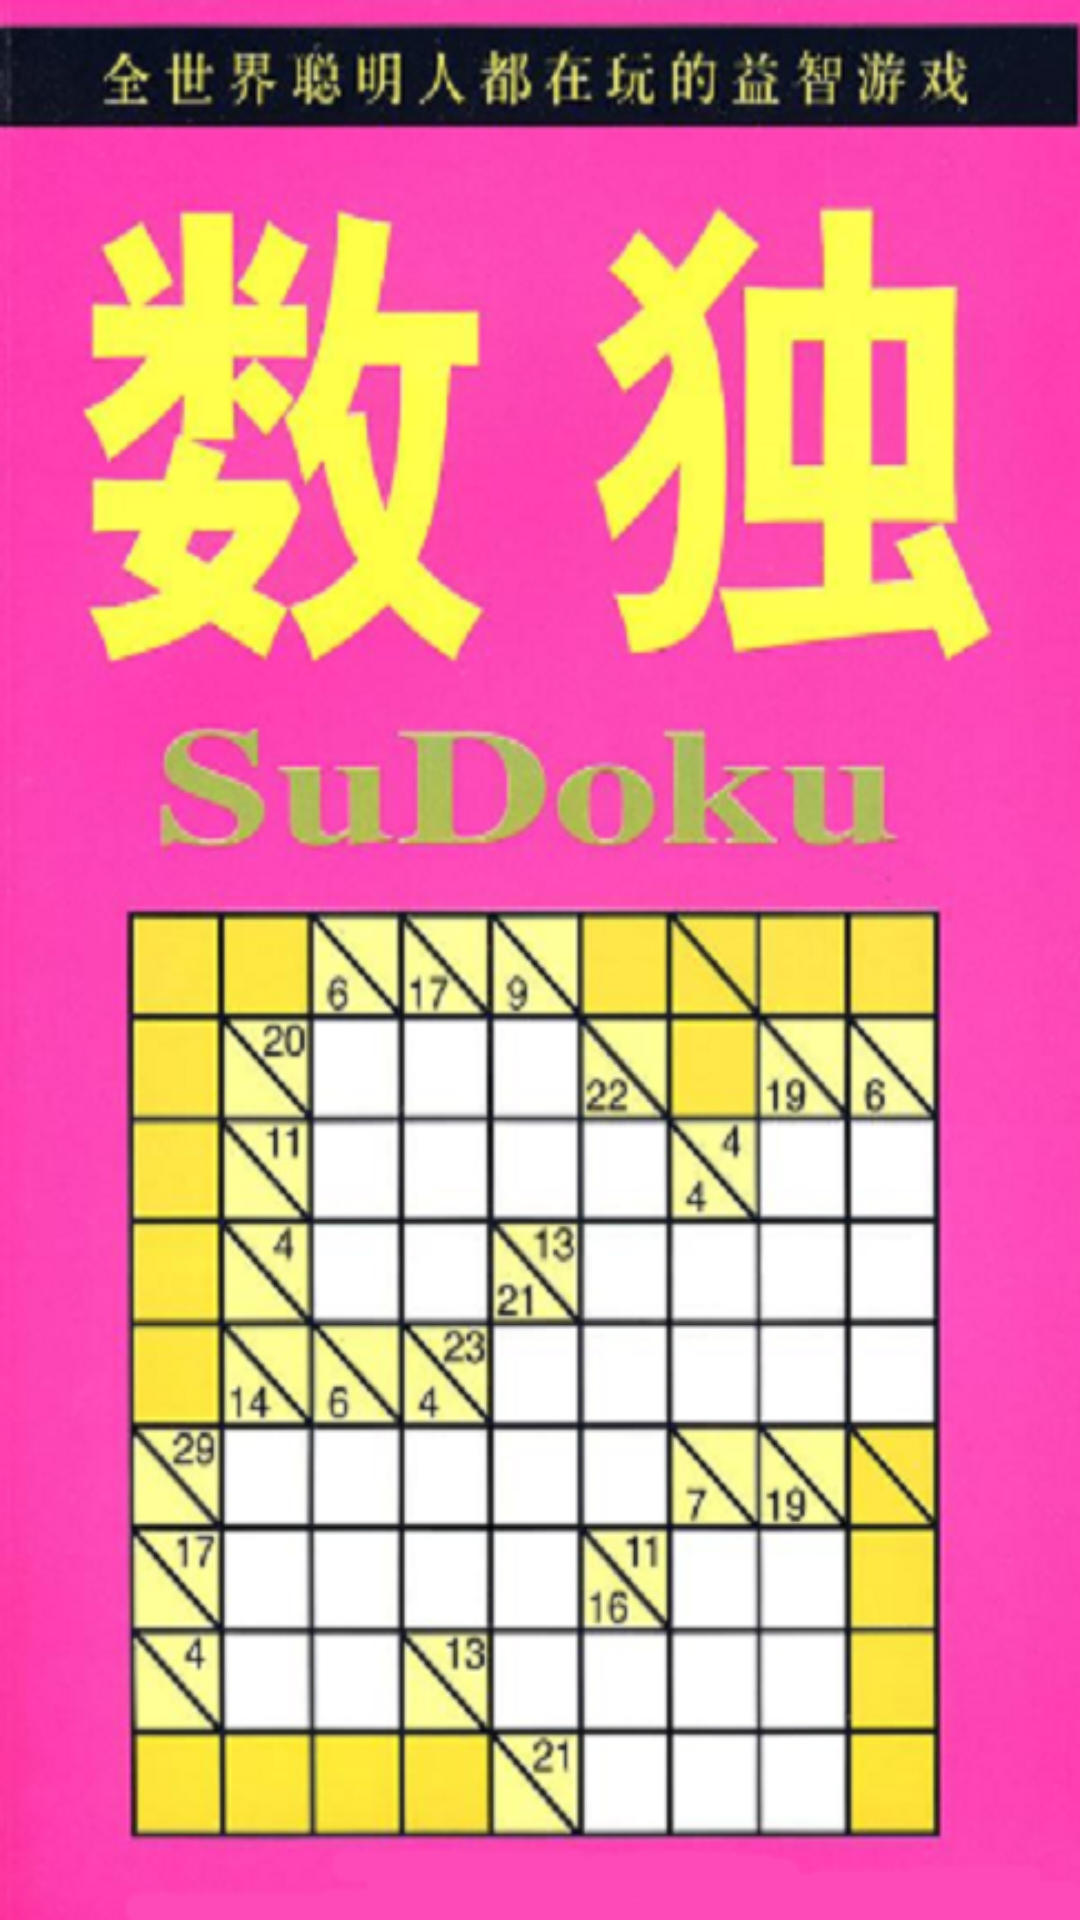

Reconstruct the res/layout file that produces this screen, plus the resources it refers to.
<!-- AndroidManifest.xml: activity theme android:Theme.Light.NoTitleBar.Fullscreen -->
<!-- res/layout/welcome.xml -->
<?xml version="1.0" encoding="utf-8"?>
<FrameLayout xmlns:android="http://schemas.android.com/apk/res/android"
    android:layout_width="fill_parent"
    android:layout_height="fill_parent"
    android:background="@drawable/shudu" />
<!-- resources referenced by this layout -->
<resources>
  <!-- drawable shudu: png bitmap (drawable-hdpi, 344897 bytes) -->
</resources>
